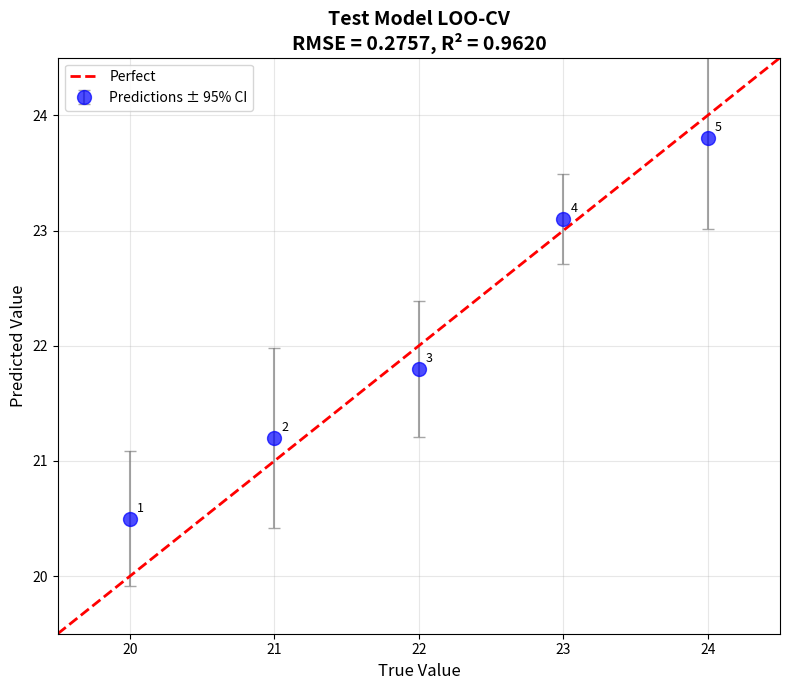
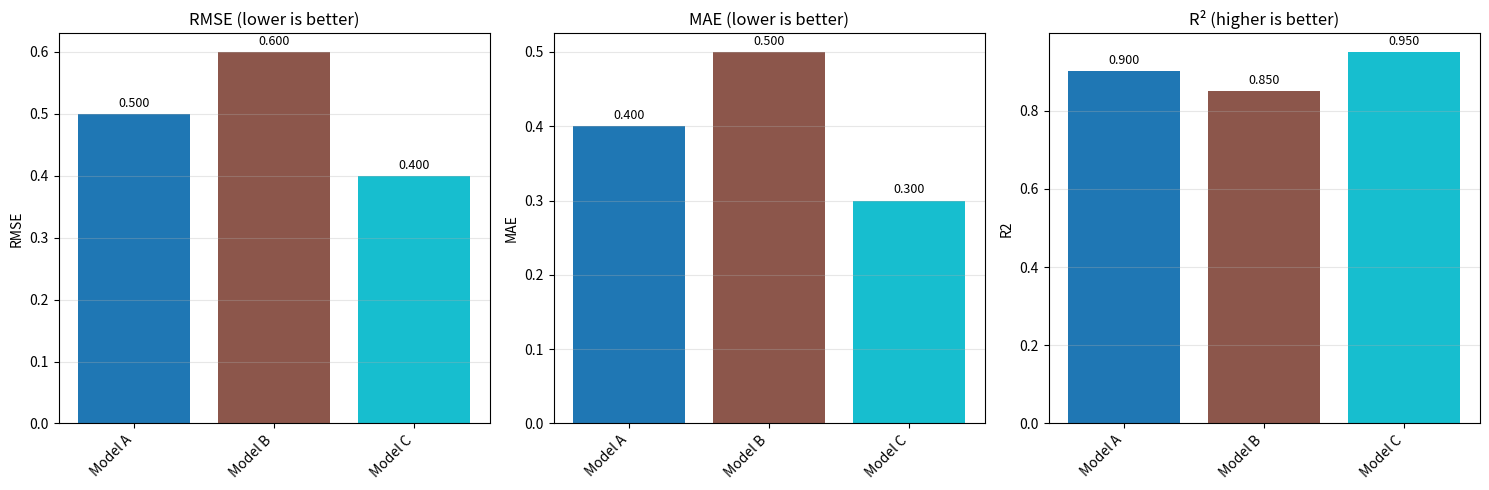

Recreate these plots in Python, in order.
"""
Visualization Functions for Multi-Fidelity Models

This module provides:
1. Prediction surface plots (2D contour)
2. LOO scatter plots
3. Comparison bar charts
4. Calibration curves
5. Noise ablation plots

Extracted from your plotting code in Documents 2, 3, 6.
"""

import numpy as np
import matplotlib.pyplot as plt
from matplotlib.colors import Normalize
from typing import Dict, List, Optional, Tuple, Any
import warnings


def plot_prediction_surface(model, 
                            X_lf: np.ndarray, 
                            X_hf: np.ndarray,
                            Y_hf: np.ndarray,
                            x_range: Tuple[float, float] = None,
                            y_range: Tuple[float, float] = None,
                            n_grid: int = 100,
                            cmap: str = 'rainbow',
                            vmin: float = None,
                            vmax: float = None,
                            title: str = "MF Prediction",
                            save_path: str = None,
                            show_lf_points: bool = True,
                            show_hf_points: bool = True):
    """
    Plot 2D prediction surface with data points.
    
    Args:
        model: Trained model with predict(X) method
        X_lf: LF input locations for scatter
        X_hf: HF input locations for scatter
        Y_hf: HF output values (for colorbar range)
        x_range: (min, max) for x-axis
        y_range: (min, max) for y-axis
        n_grid: Grid resolution
        cmap: Colormap
        vmin, vmax: Color range
        title: Plot title
        save_path: Optional path to save figure
        show_lf_points: Show LF data points
        show_hf_points: Show HF data points
    """
    # Determine ranges from data if not provided
    if x_range is None:
        x_range = (X_lf[:, 0].min() - 0.05, X_lf[:, 0].max() + 0.05)
    if y_range is None:
        y_range = (X_lf[:, 1].min() - 0.05, X_lf[:, 1].max() + 0.05)
    
    # Create grid
    x_lin = np.linspace(x_range[0], x_range[1], n_grid)
    y_lin = np.linspace(y_range[0], y_range[1], n_grid)
    X_grid, Y_grid = np.meshgrid(x_lin, y_lin)
    XY_grid = np.column_stack([X_grid.ravel(), Y_grid.ravel()])
    
    # Predict on grid
    Z_pred, Z_std = model.predict(XY_grid, return_std=True)
    Z_pred = Z_pred.reshape(n_grid, n_grid)
    if Z_std is not None:
        Z_std = Z_std.reshape(n_grid, n_grid)
    
    # Color range
    if vmin is None:
        vmin = min(Z_pred.min(), Y_hf.min()) if Y_hf is not None else Z_pred.min()
    if vmax is None:
        vmax = max(Z_pred.max(), Y_hf.max()) if Y_hf is not None else Z_pred.max()
    
    # Create figure
    fig, axes = plt.subplots(1, 2 if Z_std is not None else 1, 
                             figsize=(12 if Z_std is not None else 6, 5))
    
    if Z_std is None:
        axes = [axes]
    
    # Mean prediction
    ax = axes[0]
    im = ax.contourf(X_grid, Y_grid, Z_pred, levels=20, cmap=cmap, 
                     vmin=vmin, vmax=vmax)
    
    if show_lf_points:
        ax.scatter(X_lf[:, 0], X_lf[:, 1], c='gray', s=3, alpha=0.3, label='LF')
    if show_hf_points and X_hf is not None:
        ax.scatter(X_hf[:, 0], X_hf[:, 1], c='white', s=80, 
                  edgecolors='black', linewidth=1.5, marker='o', label='HF')
    
    ax.set_xlabel('x')
    ax.set_ylabel('y')
    ax.set_title(f'{title} - Mean Prediction')
    ax.legend(loc='upper right')
    plt.colorbar(im, ax=ax, label='Output')
    
    # Uncertainty (if available)
    if Z_std is not None and len(axes) > 1:
        ax = axes[1]
        im = ax.contourf(X_grid, Y_grid, Z_std, levels=20, cmap='viridis')
        
        if show_hf_points and X_hf is not None:
            ax.scatter(X_hf[:, 0], X_hf[:, 1], c='white', s=80,
                      edgecolors='black', linewidth=1.5, marker='o')
        
        ax.set_xlabel('x')
        ax.set_ylabel('y')
        ax.set_title(f'{title} - Uncertainty (Std)')
        plt.colorbar(im, ax=ax, label='Std Dev')
    
    plt.tight_layout()
    
    if save_path:
        plt.savefig(save_path, dpi=150, bbox_inches='tight')
    
    plt.show()
    return fig


def plot_loo_scatter(y_true: np.ndarray, 
                     y_pred: np.ndarray,
                     y_std: np.ndarray = None,
                     model_name: str = "Model",
                     save_path: str = None):
    """
    Plot LOO-CV true vs predicted scatter.
    
    This is your LOO validation plot from Documents 3 and 6.
    """
    y_true = np.asarray(y_true).flatten()
    y_pred = np.asarray(y_pred).flatten()
    
    # Compute RMSE and R²
    rmse = np.sqrt(np.mean((y_true - y_pred)**2))
    r2 = 1 - np.sum((y_true - y_pred)**2) / np.sum((y_true - np.mean(y_true))**2)
    
    fig, ax = plt.subplots(figsize=(8, 7))
    
    # Scatter with optional error bars
    if y_std is not None and not np.all(np.isnan(y_std)):
        y_std = np.asarray(y_std).flatten()
        ax.errorbar(y_true, y_pred, yerr=1.96*y_std, fmt='o',
                   markersize=10, capsize=4, alpha=0.7,
                   color='blue', ecolor='gray', label='Predictions ± 95% CI')
    else:
        ax.scatter(y_true, y_pred, c='blue', s=100, alpha=0.7, 
                  edgecolors='black', label='Predictions')
    
    # Perfect prediction line
    lims = [min(y_true.min(), y_pred.min()) - 0.5,
           max(y_true.max(), y_pred.max()) + 0.5]
    ax.plot(lims, lims, 'r--', lw=2, label='Perfect')
    
    # Annotate points
    for i, (true, pred) in enumerate(zip(y_true, y_pred)):
        ax.annotate(f'{i+1}', (true, pred), textcoords="offset points",
                   xytext=(5, 5), fontsize=9)
    
    ax.set_xlabel('True Value', fontsize=12)
    ax.set_ylabel('Predicted Value', fontsize=12)
    ax.set_title(f'{model_name} LOO-CV\nRMSE = {rmse:.4f}, R² = {r2:.4f}',
                fontsize=14, fontweight='bold')
    ax.legend()
    ax.grid(True, alpha=0.3)
    ax.set_xlim(lims)
    ax.set_ylim(lims)
    
    plt.tight_layout()
    
    if save_path:
        plt.savefig(save_path, dpi=150, bbox_inches='tight')
    
    plt.show()
    return fig


def plot_model_comparison_bars(results: Dict[str, Dict[str, float]],
                               metrics: List[str] = None,
                               save_path: str = None):
    """
    Bar chart comparing multiple models.
    
    Args:
        results: Dict of {model_name: {metric: value}}
        metrics: List of metrics to plot (default: RMSE, MAE, R²)
        save_path: Optional path to save figure
    """
    if metrics is None:
        metrics = ['rmse', 'mae', 'r2']
    
    model_names = list(results.keys())
    n_models = len(model_names)
    n_metrics = len(metrics)
    
    fig, axes = plt.subplots(1, n_metrics, figsize=(5 * n_metrics, 5))
    if n_metrics == 1:
        axes = [axes]
    
    colors = plt.cm.tab10(np.linspace(0, 1, n_models))
    x = np.arange(n_models)
    
    titles = {
        'rmse': 'RMSE (lower is better)',
        'mae': 'MAE (lower is better)',
        'r2': 'R² (higher is better)',
        'nll': 'NLL (lower is better)',
        'coverage_90': '90% CI Coverage'
    }
    
    for ax, metric in zip(axes, metrics):
        values = [results[m].get(metric, 0) for m in model_names]
        
        bars = ax.bar(x, values, color=colors)
        ax.set_xticks(x)
        ax.set_xticklabels(model_names, rotation=45, ha='right')
        ax.set_ylabel(metric.upper())
        ax.set_title(titles.get(metric, metric))
        ax.grid(axis='y', alpha=0.3)
        
        # Add value labels
        for bar, val in zip(bars, values):
            height = bar.get_height()
            ax.annotate(f'{val:.3f}',
                       xy=(bar.get_x() + bar.get_width()/2, height),
                       xytext=(0, 3), textcoords="offset points",
                       ha='center', va='bottom', fontsize=9)
    
    plt.tight_layout()
    
    if save_path:
        plt.savefig(save_path, dpi=150, bbox_inches='tight')
    
    plt.show()
    return fig


def plot_calibration_curve(results: Dict[str, Dict[str, Any]],
                           save_path: str = None):
    """
    Plot reliability diagram for uncertainty calibration.
    
    Args:
        results: Dict of {model_name: {expected_coverage, observed_coverage}}
    """
    fig, ax = plt.subplots(figsize=(7, 7))
    
    # Perfect calibration line
    ax.plot([0, 1], [0, 1], 'k--', lw=2, label='Perfect calibration')
    
    colors = plt.cm.tab10(np.linspace(0, 1, len(results)))
    
    for (name, metrics), color in zip(results.items(), colors):
        expected = metrics.get('expected_coverage', [])
        observed = metrics.get('observed_coverage', [])
        cal_error = metrics.get('calibration_error', np.nan)
        
        if len(expected) > 0 and len(observed) > 0:
            ax.plot(expected, observed, 'o-', color=color, markersize=8,
                   label=f'{name} (ECE={cal_error:.3f})')
    
    ax.set_xlabel('Expected Coverage', fontsize=12)
    ax.set_ylabel('Observed Coverage', fontsize=12)
    ax.set_title('Uncertainty Calibration', fontsize=14, fontweight='bold')
    ax.legend(loc='lower right')
    ax.grid(True, alpha=0.3)
    ax.set_xlim([0, 1])
    ax.set_ylim([0, 1])
    
    plt.tight_layout()
    
    if save_path:
        plt.savefig(save_path, dpi=150, bbox_inches='tight')
    
    plt.show()
    return fig


def plot_noise_ablation(results: Dict[str, Dict[float, Dict[str, float]]],
                        metric: str = 'rmse',
                        save_path: str = None):
    """
    Plot RMSE vs noise level for multiple models.
    
    Args:
        results: Dict of {model_name: {noise_level: {metric: value}}}
        metric: Which metric to plot
    """
    fig, ax = plt.subplots(figsize=(10, 6))
    
    colors = plt.cm.tab10(np.linspace(0, 1, len(results)))
    
    for (name, noise_data), color in zip(results.items(), colors):
        noise_levels = sorted(noise_data.keys())
        means = [noise_data[n].get(f'{metric}_mean', noise_data[n].get(metric, 0)) 
                for n in noise_levels]
        stds = [noise_data[n].get(f'{metric}_std', 0) for n in noise_levels]
        
        ax.errorbar([n * 100 for n in noise_levels], means, yerr=stds,
                   marker='o', markersize=8, capsize=5, label=name, color=color)
    
    ax.set_xlabel('Noise Level (%)', fontsize=12)
    ax.set_ylabel(metric.upper(), fontsize=12)
    ax.set_title(f'{metric.upper()} vs Noise Level', fontsize=14, fontweight='bold')
    ax.legend()
    ax.grid(True, alpha=0.3)
    
    plt.tight_layout()
    
    if save_path:
        plt.savefig(save_path, dpi=150, bbox_inches='tight')
    
    plt.show()
    return fig


def plot_multi_surface_comparison(models: Dict[str, Any],
                                   X_lf: np.ndarray,
                                   X_hf: np.ndarray,
                                   Y_hf: np.ndarray,
                                   n_grid: int = 100,
                                   cmap: str = 'rainbow',
                                   save_path: str = None):
    """
    Plot prediction surfaces for multiple models side by side.
    
    Args:
        models: Dict of {model_name: trained_model}
        X_lf, X_hf, Y_hf: Data for plotting
    """
    n_models = len(models)
    n_cols = min(3, n_models)
    n_rows = (n_models + n_cols - 1) // n_cols
    
    fig, axes = plt.subplots(n_rows, n_cols, figsize=(5*n_cols, 4*n_rows))
    axes = np.atleast_2d(axes).flatten()
    
    # Grid
    x_range = (X_lf[:, 0].min() - 0.05, X_lf[:, 0].max() + 0.05)
    y_range = (X_lf[:, 1].min() - 0.05, X_lf[:, 1].max() + 0.05)
    x_lin = np.linspace(x_range[0], x_range[1], n_grid)
    y_lin = np.linspace(y_range[0], y_range[1], n_grid)
    X_grid, Y_grid = np.meshgrid(x_lin, y_lin)
    XY_grid = np.column_stack([X_grid.ravel(), Y_grid.ravel()])
    
    # Color range (global for all plots)
    vmin = Y_hf.min()
    vmax = Y_hf.max()
    
    for idx, (name, model) in enumerate(models.items()):
        ax = axes[idx]
        
        # Predict
        Z_pred, _ = model.predict(XY_grid, return_std=False)
        Z_pred = Z_pred.reshape(n_grid, n_grid)
        
        # Update color range
        vmin = min(vmin, Z_pred.min())
        vmax = max(vmax, Z_pred.max())
    
    # Now plot with unified color range
    for idx, (name, model) in enumerate(models.items()):
        ax = axes[idx]
        
        Z_pred, _ = model.predict(XY_grid, return_std=False)
        Z_pred = Z_pred.reshape(n_grid, n_grid)
        
        im = ax.contourf(X_grid, Y_grid, Z_pred, levels=20, cmap=cmap,
                        vmin=vmin, vmax=vmax)
        ax.scatter(X_hf[:, 0], X_hf[:, 1], c='white', s=60,
                  edgecolors='black', linewidth=1.5, marker='o')
        ax.set_title(name, fontsize=12, fontweight='bold')
        ax.set_xlabel('x')
        ax.set_ylabel('y')
    
    # Hide unused axes
    for idx in range(len(models), len(axes)):
        axes[idx].set_visible(False)
    
    # Shared colorbar
    fig.subplots_adjust(right=0.9)
    cbar_ax = fig.add_axes([0.92, 0.15, 0.02, 0.7])
    fig.colorbar(im, cax=cbar_ax, label='Output')
    
    plt.tight_layout(rect=[0, 0, 0.9, 1])
    
    if save_path:
        plt.savefig(save_path, dpi=150, bbox_inches='tight')
    
    plt.show()
    return fig


def plot_residual_analysis(loo_results: Dict[str, Dict[str, Any]],
                           save_path: str = None):
    """
    Three-panel residual diagnostic figure for LOO-CV results.

    Panels:
      Left  — Histogram of signed residuals with Gaussian overlay (per model)
      Centre — Side-by-side boxplots of signed residuals
      Right  — Q-Q plot of standardised residuals (normality check)
    """
    from scipy import stats

    model_names = list(loo_results.keys())
    colors = plt.cm.tab10(np.linspace(0, 1, len(model_names)))

    fig, axes = plt.subplots(1, 3, figsize=(16, 5))

    # ── Left: histograms ─────────────────────────────────────────────────
    ax = axes[0]
    for (name, res), color in zip(loo_results.items(), colors):
        y_true = np.asarray(res['y_true']).flatten()
        y_pred = np.asarray(res['y_pred']).flatten()
        resid = y_pred - y_true
        ax.hist(resid, bins=8, alpha=0.45, color=color, label=name, density=True)
        x_fit = np.linspace(resid.min() - 0.5, resid.max() + 0.5, 100)
        mu, sigma = resid.mean(), resid.std()
        if sigma > 0:
            ax.plot(x_fit, stats.norm.pdf(x_fit, mu, sigma), color=color, lw=2)
    ax.axvline(0, color='black', lw=1.5, ls='--')
    ax.set_xlabel('Residual (pred − true)')
    ax.set_ylabel('Density')
    ax.set_title('Residual Distribution')
    ax.legend(fontsize=9)
    ax.grid(True, alpha=0.3)

    # ── Centre: boxplots ─────────────────────────────────────────────────
    ax = axes[1]
    residuals = []
    for name, res in loo_results.items():
        y_true = np.asarray(res['y_true']).flatten()
        y_pred = np.asarray(res['y_pred']).flatten()
        residuals.append(y_pred - y_true)
    bp = ax.boxplot(residuals, labels=model_names, patch_artist=True,
                    medianprops={'color': 'black', 'lw': 2})
    for patch, color in zip(bp['boxes'], colors):
        patch.set_facecolor(color)
        patch.set_alpha(0.6)
    ax.axhline(0, color='black', lw=1.5, ls='--')
    ax.set_ylabel('Residual (pred − true)')
    ax.set_title('Residual Boxplots')
    ax.grid(axis='y', alpha=0.3)

    # ── Right: Q-Q plots ─────────────────────────────────────────────────
    ax = axes[2]
    for (name, res), color in zip(loo_results.items(), colors):
        y_true = np.asarray(res['y_true']).flatten()
        y_pred = np.asarray(res['y_pred']).flatten()
        resid = y_pred - y_true
        sigma = resid.std()
        z = resid / sigma if sigma > 0 else resid
        (osm, osr), _ = stats.probplot(z, dist='norm')
        ax.scatter(osm, osr, color=color, s=50, label=name, zorder=3)
    ax.plot([-3, 3], [-3, 3], 'k--', lw=1.5)
    ax.set_xlabel('Theoretical Quantiles')
    ax.set_ylabel('Sample Quantiles')
    ax.set_title('Normal Q-Q (standardised residuals)')
    ax.legend(fontsize=9)
    ax.grid(True, alpha=0.3)

    plt.suptitle('LOO-CV Residual Diagnostics', fontsize=14, fontweight='bold', y=1.02)
    plt.tight_layout()

    if save_path:
        plt.savefig(save_path, dpi=150, bbox_inches='tight')

    plt.show()
    return fig


def plot_lf_hf_scatter(X_lf: np.ndarray, Y_lf: np.ndarray,
                        X_hf: np.ndarray, Y_hf: np.ndarray,
                        gp_model=None,
                        save_path: str = None):
    """
    Scatter of LF values (interpolated to HF locations) vs HF truth.

    Annotates with the GP-Linear ρ (rho) scaling parameter if the model
    is provided. Shows the LF-HF linear relationship that motivates
    multi-fidelity modelling.
    """
    from scipy.spatial import cKDTree

    Y_lf_flat = np.asarray(Y_lf).flatten()
    Y_hf_flat = np.asarray(Y_hf).flatten()

    # Nearest-neighbour interpolation of LF onto HF locations
    tree = cKDTree(X_lf)
    _, idx = tree.query(X_hf)
    Y_lf_at_hf = Y_lf_flat[idx]

    fig, ax = plt.subplots(figsize=(7, 6))
    ax.scatter(Y_lf_at_hf, Y_hf_flat, s=80, color='steelblue',
               edgecolors='black', linewidth=0.8, zorder=3, label='HF obs')

    # Best-fit line
    m, b = np.polyfit(Y_lf_at_hf, Y_hf_flat, 1)
    x_line = np.linspace(Y_lf_at_hf.min(), Y_lf_at_hf.max(), 100)
    ax.plot(x_line, m * x_line + b, 'r--', lw=2,
            label=f'Linear fit  (slope={m:.3f})')

    # GP ρ annotation
    if gp_model is not None and hasattr(gp_model, 'rho'):
        rho = float(np.asarray(gp_model.rho).flatten()[0])
        ax.text(0.05, 0.92, f'GP-Linear  ρ = {rho:.3f}',
                transform=ax.transAxes, fontsize=11,
                bbox=dict(boxstyle='round', facecolor='lightyellow', alpha=0.8))

    ax.set_xlabel('LF value at HF location (°C)', fontsize=12)
    ax.set_ylabel('HF observed value (°C)', fontsize=12)
    ax.set_title('LF–HF Relationship\n(nearest-neighbour LF interpolation)', fontsize=13)
    ax.legend()
    ax.grid(True, alpha=0.3)

    plt.tight_layout()

    if save_path:
        plt.savefig(save_path, dpi=150, bbox_inches='tight')

    plt.show()
    return fig


def plot_training_convergence(training_histories: Dict[str, list],
                               save_path: str = None):
    """
    Training loss curves for neural-network models (DNN, KAN).

    Args:
        training_histories: {model_name: list of {'epoch', 'loss', 'loss_lf', 'loss_hf'}}
    """
    if not training_histories:
        return None

    fig, axes = plt.subplots(1, len(training_histories),
                              figsize=(6 * len(training_histories), 4),
                              squeeze=False)
    axes = axes[0]

    for ax, (name, history) in zip(axes, training_histories.items()):
        if not history:
            ax.set_visible(False)
            continue

        epochs = [h['epoch'] for h in history]
        loss_total = [h['loss'] for h in history]
        loss_lf = [h.get('loss_lf', np.nan) for h in history]
        loss_hf = [h.get('loss_hf', np.nan) for h in history]

        ax.plot(epochs, loss_total, lw=2, label='Total', color='black')
        if not all(np.isnan(loss_lf)):
            ax.plot(epochs, loss_lf, lw=1.5, ls='--', label='LF', color='steelblue')
        if not all(np.isnan(loss_hf)):
            ax.plot(epochs, loss_hf, lw=1.5, ls='--', label='HF', color='tomato')

        ax.set_xlabel('Epoch')
        ax.set_ylabel('Loss (MSE)')
        ax.set_title(f'{name} Training Convergence')
        ax.legend()
        ax.grid(True, alpha=0.3)
        ax.set_yscale('log')

    plt.tight_layout()

    if save_path:
        plt.savefig(save_path, dpi=150, bbox_inches='tight')

    plt.show()
    return fig


def plot_scenario_comparison(
        scenario_results: Dict[str, Dict[str, Any]],
        noise_results: Dict[str, Any] = None,
        metrics: List[str] = None,
        save_path: str = None):
    """
    Two-row cross-scenario comparison figure.

    Row 1 — Grouped bar chart for each metric (RMSE, MAE, R²).
             Groups = scenarios; bars within each group = models.
    Row 2 — Noise-ablation RMSE-vs-noise-level curve (omitted if
             noise_results is None).

    Args:
        scenario_results: {scenario_name: {model_name: metrics_dict}}
        noise_results:    {model_name: {noise_level: metrics_dict}}
                          metrics_dict must have 'rmse_mean' / 'rmse_std' keys.
        metrics:          Which metrics to show in the bar chart.
        save_path:        Optional PNG path.
    """
    if metrics is None:
        metrics = ['rmse', 'mae', 'r2']

    has_noise = noise_results is not None and len(noise_results) > 0
    n_metric_panels = len(metrics)

    # Layout: 1 or 2 rows
    if has_noise:
        fig = plt.figure(figsize=(5 * n_metric_panels, 10))
        gs = fig.add_gridspec(2, n_metric_panels,
                              height_ratios=[1, 0.7], hspace=0.45)
        bar_axes = [fig.add_subplot(gs[0, i]) for i in range(n_metric_panels)]
        noise_ax = fig.add_subplot(gs[1, :])
    else:
        fig, bar_axes = plt.subplots(1, n_metric_panels,
                                     figsize=(5 * n_metric_panels, 5))
        if n_metric_panels == 1:
            bar_axes = [bar_axes]

    scenario_names = list(scenario_results.keys())
    # Collect model names in consistent order
    model_names = list(next(iter(scenario_results.values())).keys())
    n_scenarios = len(scenario_names)
    n_models = len(model_names)

    model_colors = plt.cm.tab10(np.linspace(0, 1, n_models))
    bar_width = 0.8 / n_models
    x = np.arange(n_scenarios)

    metric_meta = {
        'rmse': ('RMSE', 'lower is better', False),
        'mae':  ('MAE',  'lower is better', False),
        'r2':   ('R²',   'higher is better', True),
        'nll':  ('NLL',  'lower is better', False),
    }

    # ── Row 1: grouped bar charts ─────────────────────────────────────
    for ax, metric in zip(bar_axes, metrics):
        label, direction, _ = metric_meta.get(metric, (metric.upper(), '', False))
        for m_idx, (mname, color) in enumerate(zip(model_names, model_colors)):
            vals = [
                scenario_results[s].get(mname, {}).get(metric, np.nan)
                for s in scenario_names
            ]
            offsets = x + (m_idx - (n_models - 1) / 2) * bar_width
            bars = ax.bar(offsets, vals, width=bar_width * 0.9,
                          color=color, label=mname, alpha=0.85)

            # Value labels on bars
            for bar, v in zip(bars, vals):
                if np.isfinite(v):
                    ax.text(bar.get_x() + bar.get_width() / 2,
                            bar.get_height() + 0.01 * abs(bar.get_height() + 1e-9),
                            f'{v:.3f}', ha='center', va='bottom', fontsize=7.5)

        ax.set_xticks(x)
        ax.set_xticklabels(scenario_names, rotation=15, ha='right', fontsize=9)
        ax.set_ylabel(label, fontsize=11)
        ax.set_title(f'{label}\n({direction})', fontsize=11)
        ax.grid(axis='y', alpha=0.3)
        ax.legend(fontsize=8)

    # ── Row 2: noise ablation curve ───────────────────────────────────
    if has_noise:
        for mname, color in zip(model_names, model_colors):
            if mname not in noise_results:
                continue
            noise_data = noise_results[mname]
            levels = sorted(noise_data.keys())
            means = [noise_data[n].get('rmse_mean', noise_data[n].get('rmse', np.nan))
                     for n in levels]
            stds  = [noise_data[n].get('rmse_std', 0) for n in levels]
            noise_ax.errorbar([l * 100 for l in levels], means, yerr=stds,
                              marker='o', markersize=7, capsize=4,
                              label=mname, color=color, lw=2)

        noise_ax.set_xlabel('Noise Level (%)', fontsize=11)
        noise_ax.set_ylabel('RMSE', fontsize=11)
        noise_ax.set_title('Noise Ablation — RMSE vs Noise Level (Real data)',
                           fontsize=11)
        noise_ax.legend(fontsize=9)
        noise_ax.grid(True, alpha=0.3)

    fig.suptitle('Cross-Scenario Model Comparison', fontsize=14,
                 fontweight='bold', y=1.01)
    plt.tight_layout()

    if save_path:
        plt.savefig(save_path, dpi=150, bbox_inches='tight')

    plt.show()
    return fig


# ============================================================
# TESTING
# ============================================================
if __name__ == "__main__":
    print("Testing visualization module...")
    
    # Create synthetic data
    np.random.seed(42)
    y_true = np.array([20, 21, 22, 23, 24])
    y_pred = np.array([20.5, 21.2, 21.8, 23.1, 23.8])
    y_std = np.array([0.3, 0.4, 0.3, 0.2, 0.4])
    
    # Test LOO scatter
    print("\nTesting LOO scatter plot...")
    plot_loo_scatter(y_true, y_pred, y_std, model_name="Test Model")
    
    # Test comparison bars
    print("\nTesting comparison bar chart...")
    results = {
        'Model A': {'rmse': 0.5, 'mae': 0.4, 'r2': 0.9},
        'Model B': {'rmse': 0.6, 'mae': 0.5, 'r2': 0.85},
        'Model C': {'rmse': 0.4, 'mae': 0.3, 'r2': 0.95},
    }
    plot_model_comparison_bars(results)
    
    print("\n✓ Visualization tests passed!")
